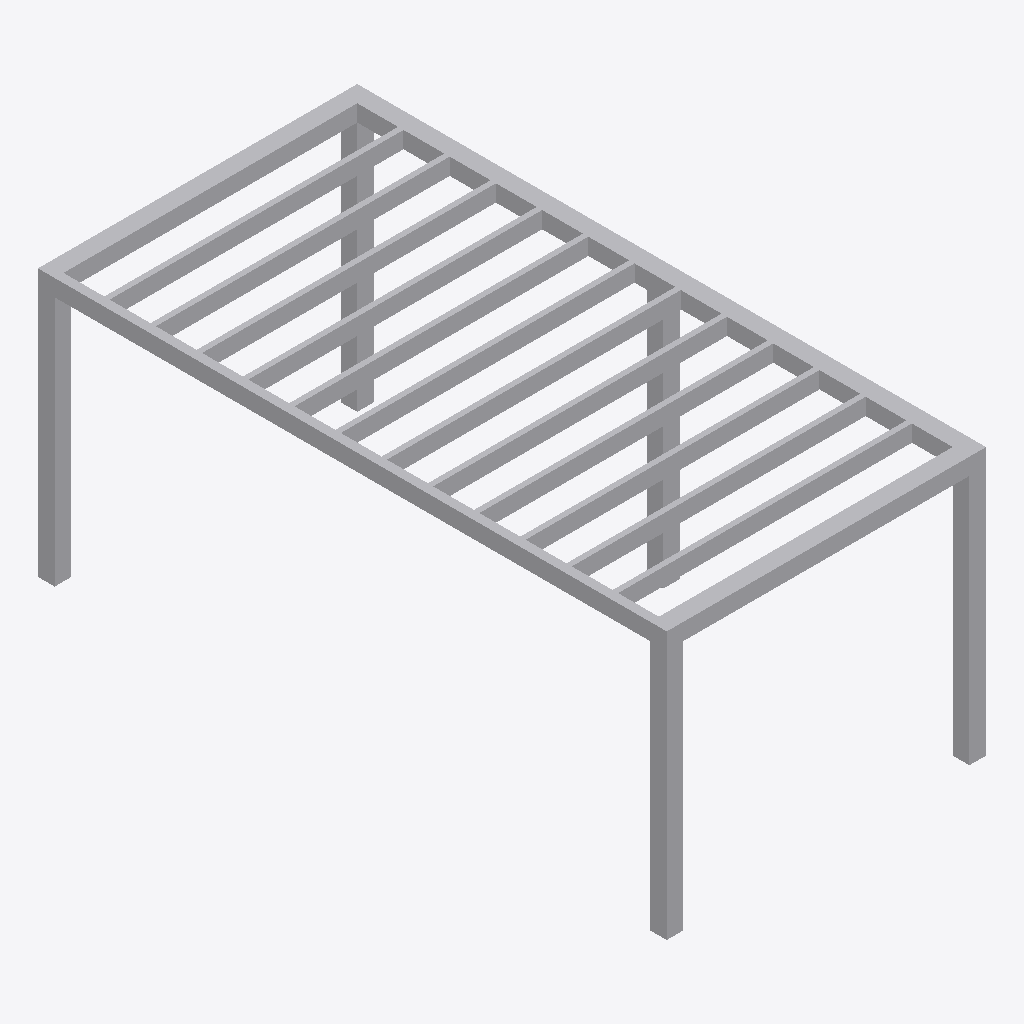
Isometric view of an IFC building model (IFC-SPF (STEP), schema IFC4, length unit metre), seen from the south-west, elements coloured by IFC class (only those large enough to see are counted): 28 other elements (light grey).
Extent 3.2 m × 6.4 m × 2.7 m (x, y, z). Storeys (1): RDC at 0.00 m. Elements (30): 28 IfcBuildingElementProxy, 2 IfcMechanicalFastener.

HEADER;
FILE_DESCRIPTION(('ViewDefinition [ReferenceView_V1.2]','ExchangeRequirement [Architecture]'),'2;1');
FILE_NAME('example.ifc','2026-06-16T13:49:14+02:00',(''),('',''),'IfcOpenShell 0.8.5','Bonsai 0.8.5','');
FILE_SCHEMA(('IFC4'));
ENDSEC;
DATA;
#1=IFCPROJECT('3DfCy31Ij3nBFwL$w8Dl94',#7,'',$,$,$,$,(#16),#11);
#23=IFCSITE('1HFD4WmKL8GBa5CHRsUKJt',#7,'Site','IfcSite',$,#24,$,$,.ELEMENT.,$,$,0.0,$,#27);
#29=IFCBUILDING('3lrQjxoJn1XxPDfusdKeiS',#7,'Bâtiment 1','',$,#30,$,$,.ELEMENT.,$,$,$);
#34=IFCBUILDINGSTOREY('0b6leWNLX11RZB1mexUJve',#7,'RDC','',$,#35,$,$,.ELEMENT.,0.0);
#210=IFCBUILDINGELEMENTPROXY('0MZKvoQz9BfO9p5_8LyaCZ',#7,'Randbalk','',$,#211,#215,$,.NOTDEFINED.);
#194=IFCBUILDINGELEMENTPROXY('1BhbsslLHENuPfm9FYiK5n',#7,'Randbalk','',$,#195,#199,$,.NOTDEFINED.);
#175=IFCBUILDINGELEMENTPROXY('193_7GRTL5PxVrWxwW4q8q',#7,'Randbalk','',$,#176,#179,$,.NOTDEFINED.);
#271=IFCBUILDINGELEMENTPROXY('15dXqoLJnDIQKSk5sVCO64',#7,'Paal','',$,#272,#275,$,.NOTDEFINED.);
#286=IFCBUILDINGELEMENTPROXY('3mLQ_5ZsX22P1wSw4d0fwD',#7,'Randbalk','',$,#287,#291,$,.NOTDEFINED.);
#39=IFCBUILDINGELEMENTPROXY('0TtAJXtaf6eh_ws9B7Sgqr',#7,'Paal','',$,#40,#44,$,.NOTDEFINED.);
#226=IFCBUILDINGELEMENTPROXY('2Csnbljz9BOBBzuYoKbE23',#7,'Paal','',$,#227,#230,$,.NOTDEFINED.);
#456=IFCBUILDINGELEMENTPROXY('2L09bEPS10GAempFw4qI1l',#7,'Randbalk','',$,#457,#461,$,.NOTDEFINED.);
#438=IFCBUILDINGELEMENTPROXY('04uIJZDI17VAdNu2AytI_Y',#7,'Randbalk','',$,#439,#443,$,.NOTDEFINED.);
#319=IFCBUILDINGELEMENTPROXY('2$8OhoSIv2Au3tdRuoC1kz',#7,'Dakbalk','',$,#320,#323,$,.NOTDEFINED.);
#632=IFCBUILDINGELEMENTPROXY('0mXWa862T40eIh9YN$0Axw',#7,'Dakbalk','',$,#633,#636,$,.NOTDEFINED.);
#692=IFCBUILDINGELEMENTPROXY('0RvXjIHYjBixmWO$f5A1iC',#7,'Dakbalk','',$,#693,#696,$,.NOTDEFINED.);
#541=IFCBUILDINGELEMENTPROXY('2akUN1tQP7T8jWUCfPBj1u',#7,'Dakbalk','',$,#542,#545,$,.NOTDEFINED.);
#617=IFCBUILDINGELEMENTPROXY('11tfnpAzrEeRlgAD5NDjr9',#7,'Dakbalk','',$,#618,#621,$,.NOTDEFINED.);
#677=IFCBUILDINGELEMENTPROXY('3UVnbpdNrE18pra58FFu1w',#7,'Dakbalk','',$,#678,#681,$,.NOTDEFINED.);
#476=IFCBUILDINGELEMENTPROXY('3MwkGHVlzFOBjqBAJYu2MA',#7,'Dakbalk','',$,#477,#480,$,.NOTDEFINED.);
#423=IFCBUILDINGELEMENTPROXY('1GV1OREsL8bufDH7XouPhL',#7,'Dakbalk','',$,#424,#427,$,.NOTDEFINED.);
#662=IFCBUILDINGELEMENTPROXY('0YWqtwBw1EUwwJ1qpkcQCF',#7,'Dakbalk','',$,#663,#666,$,.NOTDEFINED.);
#491=IFCBUILDINGELEMENTPROXY('16gpCrYAr4YeLhRnSftyJE',#7,'Dakbalk','',$,#492,#495,$,.NOTDEFINED.);
#647=IFCBUILDINGELEMENTPROXY('1J93yUgZz7wecJMOAfxI2f',#7,'Dakbalk','',$,#648,#651,$,.NOTDEFINED.);
#602=IFCBUILDINGELEMENTPROXY('2R6AqMX011sA8mbABoIe3G',#7,'Dakbalk','',$,#603,#606,$,.NOTDEFINED.);
#256=IFCBUILDINGELEMENTPROXY('0kDavURofCaBBzpeil16kc',#7,'Paal','',$,#257,#260,$,.NOTDEFINED.);
#241=IFCBUILDINGELEMENTPROXY('2c5ZF9EvLEru5jzfPaGSLc',#7,'Paal','',$,#242,#245,$,.NOTDEFINED.);
#83=IFCBUILDINGELEMENTPROXY('04fYpmbqX3eAIs2j3fskfo',#7,'Arduinen sokkel','',$,#84,#87,$,.NOTDEFINED.);
#157=IFCBUILDINGELEMENTPROXY('3_kPEyg855Hwo80In_eJhW',#7,'Arduinen sokkel','',$,#158,#161,$,.NOTDEFINED.);
#166=IFCBUILDINGELEMENTPROXY('2rp_VmVfH2$BC04RzhPI31',#7,'Arduinen sokkel','',$,#167,#170,$,.NOTDEFINED.);
#92=IFCBUILDINGELEMENTPROXY('2KT0cfc1P129OoYwsX22xh',#7,'Arduinen sokkel','',$,#93,#96,$,.NOTDEFINED.);
#65=IFCBUILDINGELEMENTPROXY('33beR2Vtz4VfTRAQPadLoa',#7,'Arduinen sokkel','',$,#66,#69,$,.NOTDEFINED.);
ENDSEC;
